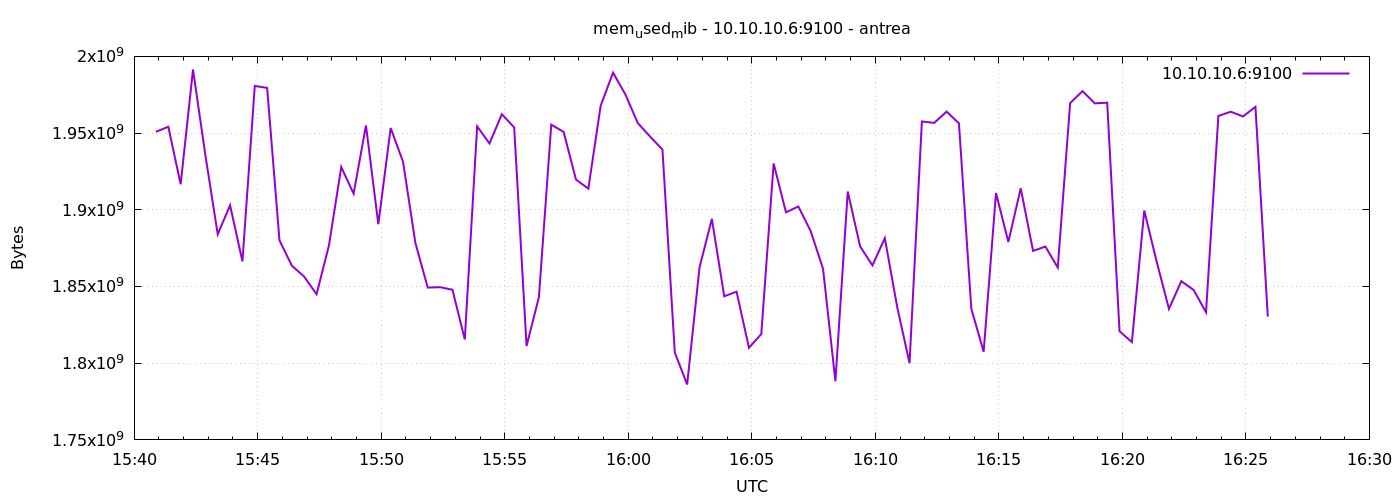

Values plotted in this chart, from the file beside it:
1777304453	1950830592
1777304483	1954140160
1777304513	1916653568
1777304543	1991434240
1777304573	1935687680
1777304603	1884012544
1777304633	1902907392
1777304663	1866375168
1777304693	1980764160
1777304723	1979445248
1777304753	1880080384
1777304783	1863577600
1777304813	1856413696
1777304843	1844969472
1777304873	1876606976
1777304903	1927819264
1777304933	1910480896
1777304963	1954955264
1777304993	1890611200
1777305023	1953312768
1777305053	1931325440
1777305083	1878413312
1777305113	1849290752
1777305143	1849552896
1777305173	1847889920
1777305203	1815486464
1777305233	1954418688
1777305263	1943232512
1777305293	1962323968
1777305323	1953628160
1777305353	1811222528
1777305383	1843060736
1777305413	1955508224
1777305443	1950740480
1777305473	1919721472
1777305503	1913753600
1777305533	1967882240
1777305563	1989378048
1777305593	1975177216
1777305623	1956601856
1777305653	1947709440
1777305683	1939283968
1777305713	1806913536
1777305743	1786126336
1777305773	1862414336
1777305803	1894043648
1777305833	1843634176
1777305863	1846624256
1777305893	1810063360
1777305923	1818996736
1777305953	1930207232
1777305983	1898332160
1777306013	1902170112
1777306043	1886085120
1777306073	1861513216
1777306103	1788219392
1777306133	1911906304
1777306163	1876127744
1777306193	1863745536
1777306223	1881509888
1777306253	1836728320
... 30 more rows
